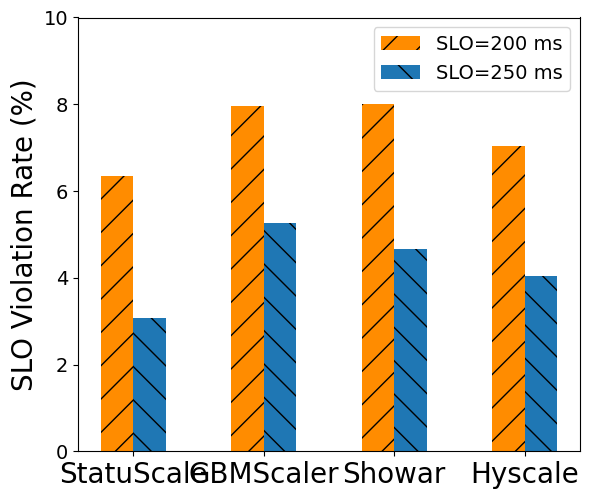

This chart was generated by the following Python code:


#
import matplotlib.pyplot as plt

import numpy
plt.rc('font',family='Times New Roman')
similarity = [6.351966869686487,7.964510681188175,8.005736076874648,7.0339675665984425]  # similarity of action
divergence = [3.065926253072393,5.262089205550325,4.670885519944223,4.046467563217937]  # js diversity
labels = ['StatuScale','GBMScaler', 'Showar',"Hyscale"]

plt.rcParams['axes.labelsize'] = 14
plt.rcParams['xtick.labelsize'] = 14
plt.rcParams['ytick.labelsize'] = 14
plt.rcParams['legend.fontsize'] = 12

width = 0.25
x1_list = []
x2_list = []
for i in range(len(similarity)):
    x1_list.append(i)
    x2_list.append(i + width)


fig, ax1 = plt.subplots(figsize=(6,5))

ax1.set_ylabel('SLO Violation Rate (%)',size=20)

ax1.set_ylim(0, 10)
ax1.bar(x1_list, similarity, width=width, color='darkorange', align='edge',label='SLO=200 ms',hatch='/')


ax1.bar(x2_list, divergence, width=width, align='edge',label='SLO=250 ms',hatch='\\')
# plt.xlabel('entry a')
# ax1.bar([0], [0], width=width, color='lightseagreen', align='edge',label='XGBoost')
plt.tick_params(labelsize=14)
# plt.title('Comparison of SLO violation rates using different methods', size=14)
plt.tight_layout()
plt.rcParams.update({'font.size': 14})
plt.legend(loc="upper right",fontsize='medium')
x = numpy.arange(0.25,4.25,1)

plt.xticks(x, labels,size=20)
# X1=[0.979*4800,0.951*4800,0.914*4800,0.831*4800,0.671*4800,0.461*4800,0.243*4800]
# Z1=[0.979,0.951,0.914,0.831,0.671,0.461,0.243]
# for x, y,z in zip(x2_list, X1,Z1):
#     plt.text(x+0.15, y+30, z, ha='center', va='bottom', fontsize=10.5)
# plt.xlabel('entry a')
# plt.plot(x2_list, X1, label="X1", color="#FF3B1D", marker='*', linestyle="-")
plt.savefig('16.png', dpi=300, bbox_inches='tight')
# plt.show()